Run: headless pygame with SDL's dummy video driver; simulated clock (each Clock.tick advances the game by its frame time, no real sleeping); random seed 0; keys injected as events and as key.get_pressed() state; no mouse input.
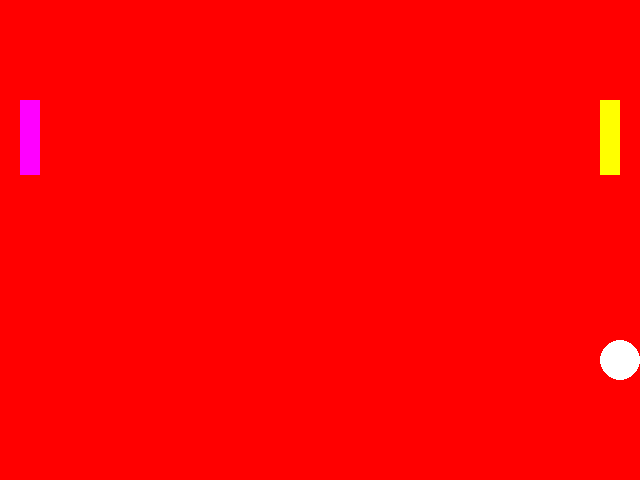
Frame 1 of 4 · flips 1–60 · no input
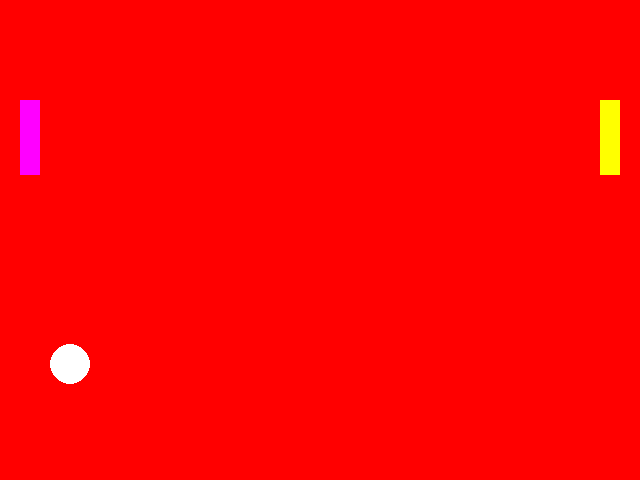
Frame 2 of 4 · flips 61–180 · tapped SPACE, RETURN · held RIGHT (→), D
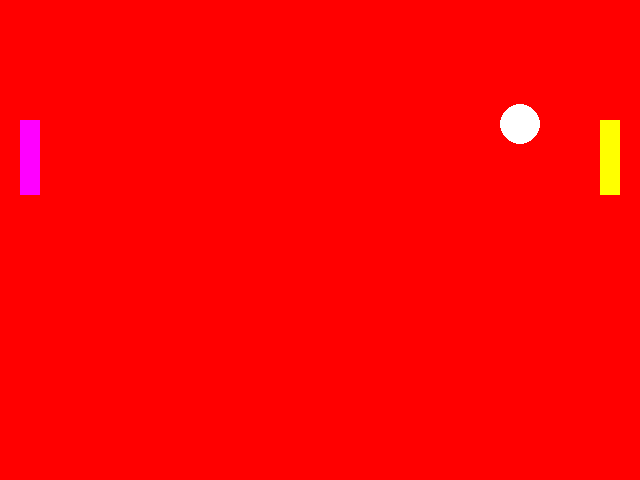
Frame 3 of 4 · flips 181–300 · held DOWN (↓), S
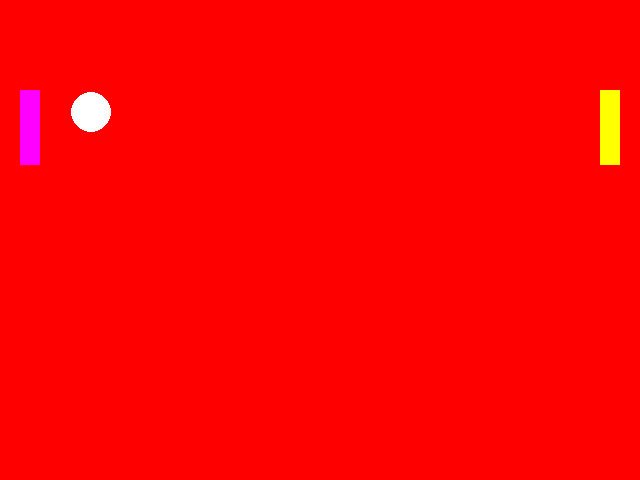
Frame 4 of 4 · flips 301–420 · held LEFT (←), A, UP (↑), W

The pygame program that drew these frames:

# TODO: Copy all of your   05-Animation.py   program and put it below this comment.
import pygame
import sys
from pygame.locals import *

screenSize = (640, 480)
backgroundColor = (255, 0, 0)
circleColor = (255, 255, 255)
circleRadius = 20
circleX = 320
circleY = 240
circleXSpeed = 5
circleYSpeed = 2

rectX = 600
rect2X = 20

rectY = 100
rect2Y = 100
rectSpeed = 5

pygame.init()
pygame.display.set_caption("Pong!")
pygame.key.set_repeat(1, 10)

screen = pygame.display.set_mode(screenSize)
clock = pygame.time.Clock()
while True:
    clock.tick(60)
    for event in pygame.event.get():
        if event.type == pygame.QUIT:
            sys.exit()
        pressed_keys = pygame.key.get_pressed()
        if pressed_keys[K_UP]:
            rectY = rectY - rectSpeed
        if pressed_keys[K_DOWN]:
            rectY = rectY + rectSpeed
        if pressed_keys[K_w]:
            rect2Y = rect2Y - rectSpeed
        if pressed_keys[K_s]:
            rect2Y = rect2Y + rectSpeed

    # fill background before drawing
    screen.fill(backgroundColor)

    circleX = circleX + circleXSpeed
    if circleX > 640 or circleX < 0:
        circleXSpeed = circleXSpeed * -1

    circleY = circleY + circleYSpeed
    if circleY > 480 or circleY < 0:
        circleYSpeed = circleYSpeed * -1

    collided1 = pygame.Rect(rectX, rectY, 20, 75).collidepoint(circleX + circleRadius, circleY)
    collided2 = pygame.Rect(rect2X, rect2Y, 20, 75).collidepoint(circleX - circleRadius, circleY)

    if collided1 or collided2:
        circleXSpeed = circleXSpeed * -1.02
    pygame.draw.circle(screen, circleColor, (int(circleX), int(circleY)), circleRadius)
    #rect1
    pygame.draw.rect(screen, (255, 255, 0), (rectX, rectY, 20, 75))
    #rect2
    pygame.draw.rect(screen, (255, 0, 255), (rect2X, rect2Y, 20, 75))

    pygame.display.update()
